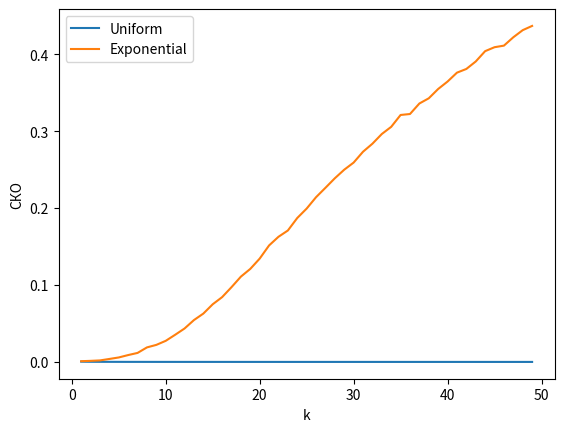

The script that saved this image:
import numpy as np
from numpy.random import default_rng
import matplotlib.pyplot as plt
import math

n = 1000
s = 1000
a = 1
rng = default_rng()


def uniform(k):
    X = rng.uniform(0, a, n)
    m_k = np.sum(np.power(X, k)) / n
    return ((k + 1) * m_k) ** (1 / k)


def exp(k):
    X = rng.exponential(a, n)
    m_k = np.sum(np.power(X, k)) / n
    return (m_k / math.factorial(k)) ** (1 / k)


def fun(f, name):
    K = []
    SKO = []
    for k in range(1, 50):
        sko = 0
        for i in range(s):
            sko += (f(k) - a) ** 2
        sko /= s
        K.append(k)
        SKO.append(sko)

    plt.plot(K, SKO, label=name)
    plt.xlabel('k')
    plt.ylabel('СКО')
    plt.legend()
    plt.show()


fun(uniform, "Uniform")
fun(exp, "Exponential")
